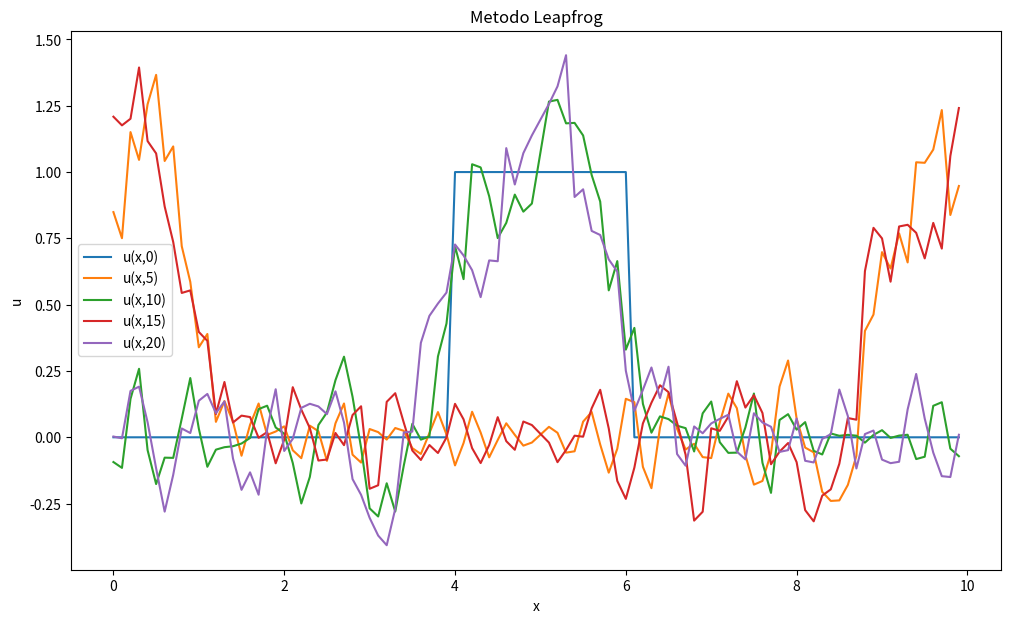
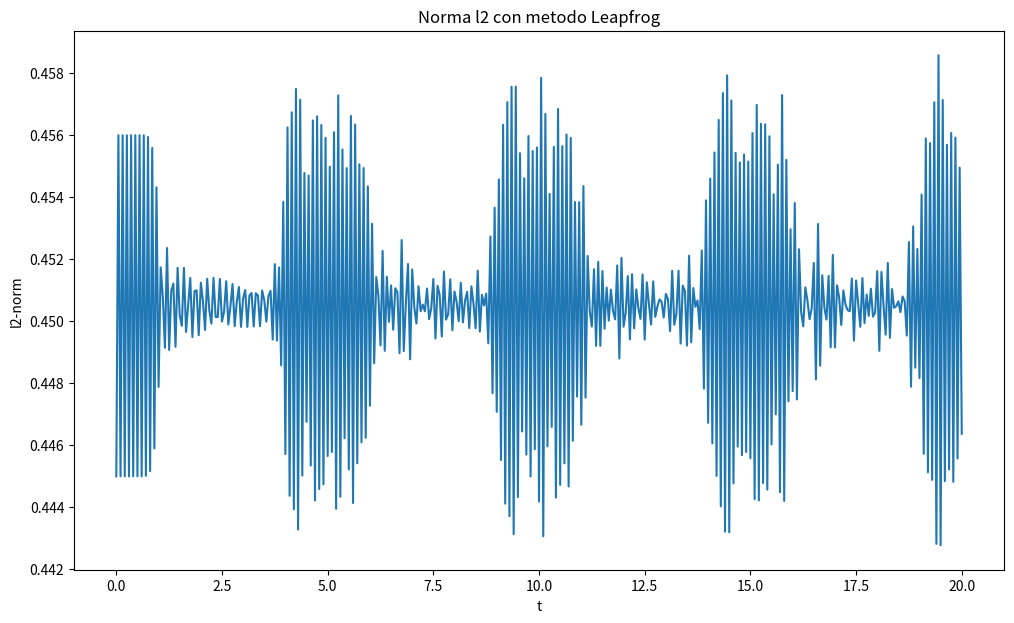

Python code for these plots, in order:
import numpy as np
import matplotlib.pyplot as plt
from numpy import linalg as LA

#VALORI DI INPUT ---------------------------------
a=1
x0=5
L=10
J=101
cf=0.5
u,un,u0,norme = [],[],[],[]
deltax= L/(J-1)
deltat= (deltax * cf)/a

#FUNZIONI-----------------------------------------
def step(*j):
    s=[]
    for x in j:
        if x <= 6. and x >= 4:
            s.append(1)
        else: 
            s.append(0)
    return s

def leapfrog(v,w):
    y = []
    for j in range(0,len(v)):
        if j==0:
            meno1=-1 #indice per ultimo valore del vett
            piu1=j+1 
        else:  
            if j==J-2:
                meno1=j-1
                piu1=0 #indice primo valore del vett
            else:
                meno1=j-1
                piu1=j+1
        val= w[j] - ( (a*deltat)/(deltax) )*( (v[piu1]) - (v[meno1]) )
        y.append(val)
    return y
    
def norma(*y):
    return LA.norm(y)/np.sqrt(J)
#--------------------------------------------------
x_val= np.arange(0,L,deltax)                    #calcolo vettore x

fig1=plt.figure(1)
permitted_times = {
    100:5,
    200:10,
    300:15,
    400:20
}
for i,n in enumerate(np.arange(0,20+deltat,deltat)):
    if n == 0:
        u = step(*x_val)
        u0 = step(*(x_val+deltat))
        plt.plot(x_val,u, label='u(x,0)')
        #norme.append(norma(*u))
    un = leapfrog(u[:],u0[:])
    if i in permitted_times.keys(): 
        plt.plot(x_val,un,label='u(x,'+ str(permitted_times[i]) +')')
    norme.append(norma(*un))
    u0=u
    u=un
plt.legend(loc=0)
plt.xlabel('x')
plt.ylabel('u')
plt.title('Metodo Leapfrog')
fig1.set_size_inches(12,7)
plt.savefig("STEPleapfrog.png", dpi=100)

fig2=plt.figure(2)
plt.plot(np.arange(0,20+deltat,deltat),norme)
plt.title('Norma l2 con metodo Leapfrog')
plt.xlabel('t')
plt.ylabel('l2-norm')
fig2.set_size_inches(12,7)
plt.savefig("STEPleapfrog-norme.png")